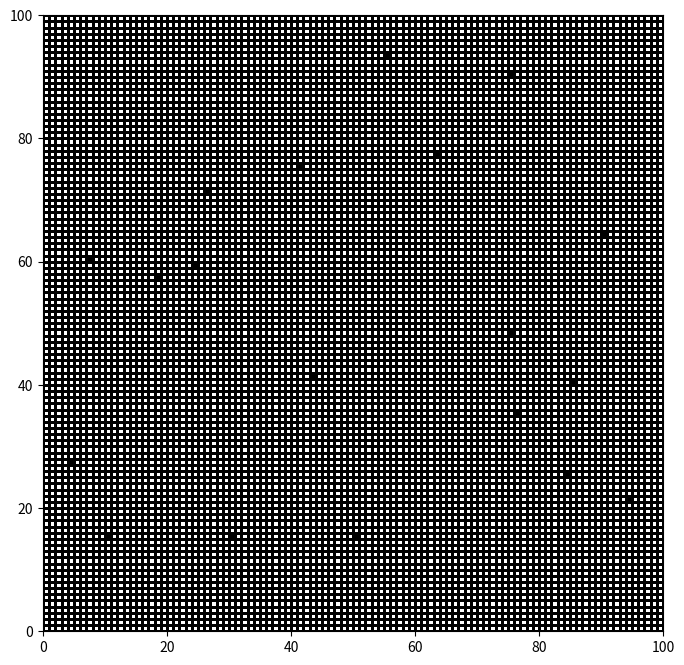

Generate this figure with matplotlib:
import numpy as np
import random
from scipy.ndimage import generic_filter
import matplotlib.pyplot as plt
import matplotlib.colors as col
from tqdm import tqdm


def create_grid():

    reds, blues, holes = 45, 45, 10
    numbrs = ([1] * reds + [2] * blues + [0] * holes) * 100
    random.shuffle(numbrs)

    grid = np.reshape(numbrs, (100, 100))
    grid = np.pad(grid, 2, mode='constant', constant_values=10)

    return grid


def get_happiness(cells):
    cells = cells.flatten()
    if cells[4] in [0, 10]:
        return 2
    elif sum(x == cells[4] for x in np.delete(cells, 4)) >= 2:
        return 0
    else:
        return 1


def get_unhappy_and_holes_indeces(grid):
    hole_indeces = np.argwhere(grid == 0)
    unhappy_indeces = np.argwhere(generic_filter(grid, get_happiness, size=(3, 3), mode='constant', cval=10) == 1)
    return hole_indeces.tolist(), unhappy_indeces.tolist()



def get_state(grid, generations):

    hole_indeces, unhappy_indeces = get_unhappy_and_holes_indeces(grid)
    print(len(unhappy_indeces)/10000)
    delet = 0
    insert = 0
    for i in tqdm(range(generations), ncols=80, ascii=True, desc='Total'):

        if len(unhappy_indeces) == 0:
            break

        index = unhappy_indeces[np.random.randint(len(unhappy_indeces))]
        new_index = hole_indeces[np.random.randint(len(hole_indeces))]

        grid[new_index[0], new_index[1]], grid[index[0], index[1]] = grid[index[0], index[1]], grid[new_index[0], new_index[1]]
        unhappy_indeces.remove(index)
        hole_indeces.remove(new_index)
        hole_indeces.append(index)

        check_for_unhappy_area = grid[index[0] - 2:index[0] + 3, index[1] - 2:index[1] + 3]
        unhappy_append_list = np.argwhere(generic_filter(check_for_unhappy_area, get_happiness, size=(3, 3), mode='constant', cval=10) == 1)[1:3, 1:3]
        unhappy_append_list = (unhappy_append_list + index - 2).tolist()
        for pos in unhappy_append_list:
            if pos not in unhappy_indeces:
                insert += 1
                unhappy_indeces.append(pos)

        check_for_happy_area = grid[new_index[0] - 2:new_index[0] + 3, new_index[1] - 2:new_index[1] + 3]
        happy_append_list = np.argwhere(generic_filter(check_for_happy_area, get_happiness, size=(3, 3), mode='constant', cval=10) == 0)[1:3, 1:3]
        happy_append_list = (happy_append_list + new_index - 2).tolist()
        
        for pos in happy_append_list:
            if pos in unhappy_indeces:
                delet += 1
                unhappy_indeces.remove(pos)
    print(len(unhappy_indeces)/10000)
    print(delet, insert)
    print(np.unique(grid[2:102, 2:102], return_counts=True))
    return grid


def displaying_state(grid):
    grid = grid[2:102, 2:102]
    cmap = col.ListedColormap(['white', 'blue', 'red', 'black'])
    plt.figure(figsize=(8, 8))
    plt.pcolormesh(grid, edgecolor='black', cmap=cmap)
    plt.show()


if __name__ == "__main__":
    grid = create_grid()
    new_grid = get_state(grid, 1000)
    displaying_state(grid)
